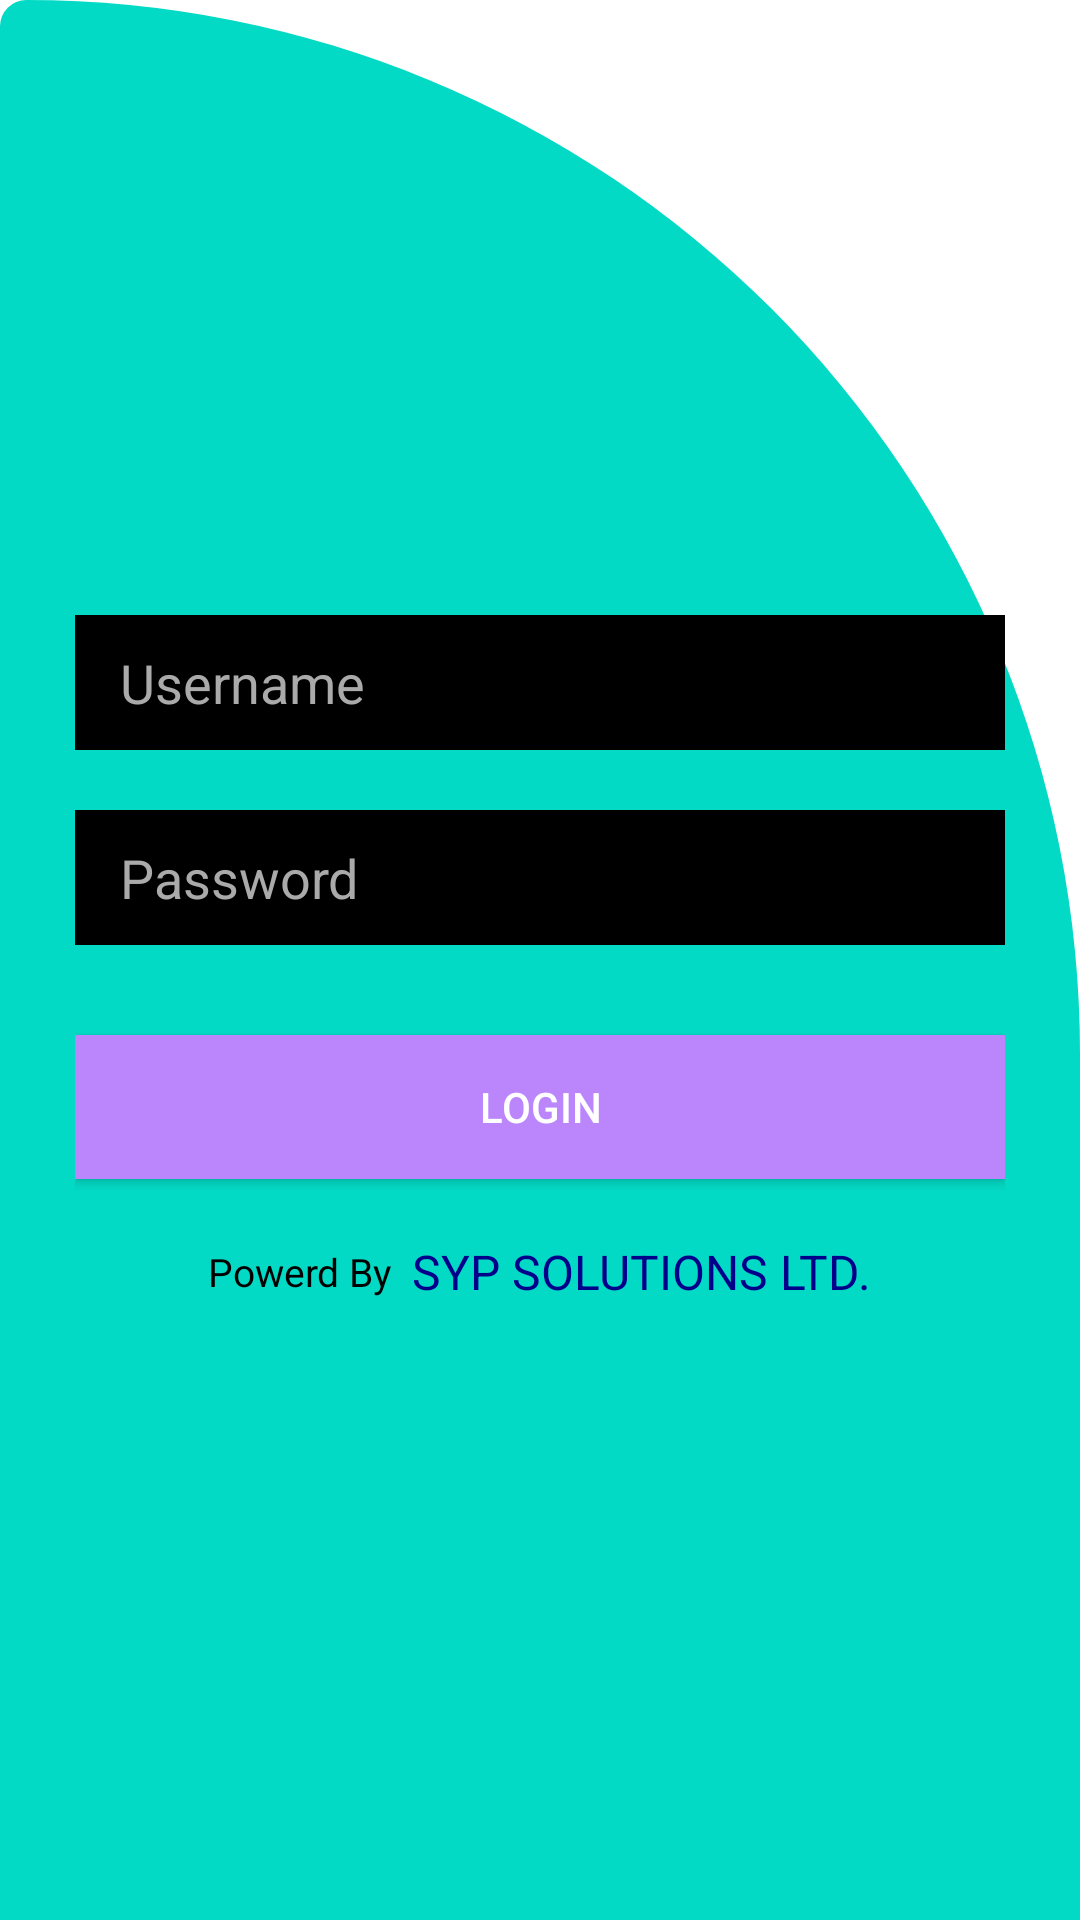

Reconstruct the res/layout file that produces this screen, plus the resources it refers to.
<!-- AndroidManifest.xml: application theme Theme.StartechAttendance -->
<!-- res/layout/activity_main.xml -->
<?xml version="1.0" encoding="utf-8"?>
<RelativeLayout xmlns:android="http://schemas.android.com/apk/res/android"
    xmlns:app="http://schemas.android.com/apk/res-auto"
    xmlns:tools="http://schemas.android.com/tools"
    android:layout_width="match_parent"
    android:layout_height="match_parent"
    android:background="@drawable/cut_card_right_background"
    android:padding="25dp"
    tools:context=".MainActivity">

    <LinearLayout
        android:layout_width="match_parent"
        android:layout_height="match_parent"
        android:gravity="center"
        android:orientation="vertical">






        <EditText
            android:layout_width="match_parent"
            android:layout_height="45dp"
            android:background="@color/black"
            android:id="@+id/edittext_username"
            android:paddingLeft="15dp"
            android:inputType="text"
            android:hint="Username"
            android:textColorHint="@android:color/darker_gray"
            android:layout_marginBottom="20dp"
            android:textColor="@android:color/white"/>


        <EditText
            android:layout_width="match_parent"
            android:layout_height="45dp"
            android:background="@color/black"
            android:id="@+id/edittext_password"
            android:paddingLeft="15dp"
            android:inputType="textPassword"
            android:hint="Password"
            android:textColorHint="@android:color/darker_gray"
            android:layout_marginBottom="30dp"
            android:textColor="@android:color/white"/>



        <Button
            android:layout_width="match_parent"
            android:layout_height="wrap_content"
            android:text="Login"
            android:onClick="login1"
            android:id="@+id/button_login"
            android:background="@color/purple_200"
            android:textColor="@android:color/white"
            android:layout_marginBottom="20dp"/>

        <LinearLayout
            android:layout_width="wrap_content"
            android:layout_height="wrap_content"
            android:orientation="horizontal"
            android:gravity="center">

            <TextView
                android:layout_width="wrap_content"
                android:layout_height="wrap_content"
                android:textColor="@android:color/black"
                android:text="Powerd By  "
                android:textSize="13dp"/>

            <TextView

                android:layout_width="wrap_content"
                android:layout_height="wrap_content"
                android:textColor="@color/Blue"
                android:text="SYP SOLUTIONS LTD."
                android:textSize="16dp"/>

        </LinearLayout>

    </LinearLayout>

</RelativeLayout>
<!-- resources referenced by this layout -->
<resources>
  <color name="Blue">#00008b</color>
  <color name="black">#FF000000</color>
  <color name="purple_200">#FFBB86FC</color>
  <!-- drawable cut_card_right_background (drawable) -->
  <?xml version="1.0" encoding="utf-8"?>
  <shape xmlns:android="http://schemas.android.com/apk/res/android"
      android:shape="rectangle">
      <solid android:color="@color/colorAccent"/>
      <corners
          android:topRightRadius="400dp"
         android:topLeftRadius="10dp"/>
  
  
  </shape>
  <style name="Theme.StartechAttendance" parent="Theme.MaterialComponents.DayNight.DarkActionBar">
          
          <item name="colorPrimary">@color/purple_500</item>
          <item name="colorPrimaryVariant">@color/purple_700</item>
          <item name="colorOnPrimary">@color/white</item>
          
          <item name="colorSecondary">@color/teal_200</item>
          <item name="colorSecondaryVariant">@color/teal_700</item>
          <item name="colorOnSecondary">@color/black</item>
          
          <item name="android:statusBarColor" tools:targetApi="l">?attr/colorPrimaryVariant</item>
          
      </style>
  <color name="colorAccent">#03DAC5</color>
  <color name="purple_500">#FF6200EE</color>
  <color name="purple_700">#FF3700B3</color>
  <color name="white">#FFFFFFFF</color>
  <color name="teal_200">#FF03DAC5</color>
  <color name="teal_700">#FF018786</color>
</resources>
